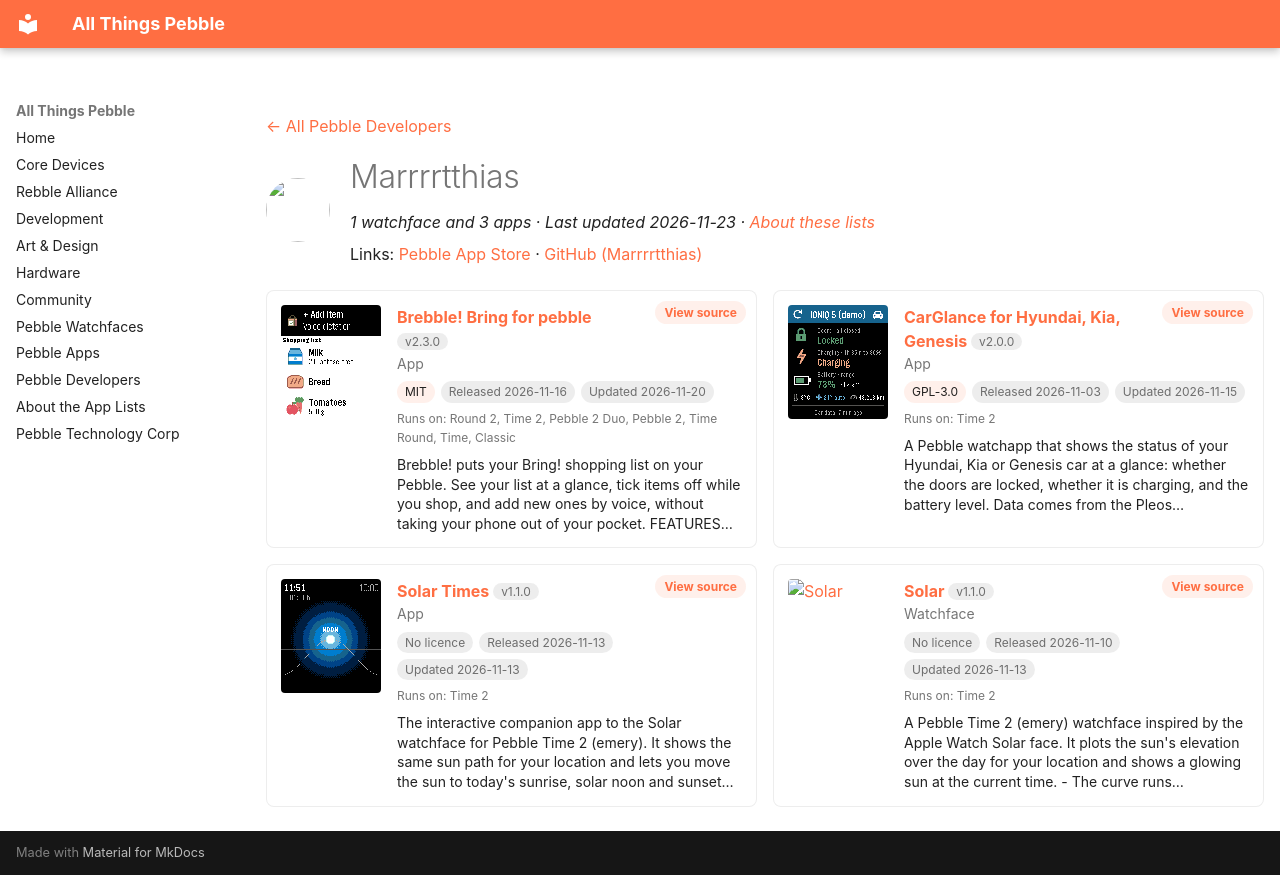

repository: saltedlolly/all-things-pebble · page: developers/marrrrtthias.html · generator: mkdocs

---
title: "Marrrrtthias"
hide:
  - toc
---

<!-- Generated by scripts/update_app_directory.py: do not edit by hand -->
[← All Pebble Developers](../developers.md)

<div class="dev-header" markdown>
<img class="dev-avatar" src="https://github.com/Marrrrtthias.png?size=128" alt="" width="64" height="64" loading="lazy" onerror="this.remove()">
<div class="dev-intro" markdown>

# Marrrrtthias

*1 watchface and 3 apps · Last updated 2026-11-23 · [About these lists](../about-app-lists.md)*

Links: [Pebble App Store](https://apps.repebble.com/apps/dev/marrrrtthias_0737fb75312a8b5268569fec) · [GitHub (Marrrrtthias)](https://github.com/Marrrrtthias)

</div>
</div>

<div class="dev-controls" data-search-exclude hidden>
<div class="dev-filter" role="group" aria-label="Show"><button type="button" data-filter="all" aria-pressed="true">All <span>4</span></button><button type="button" data-filter="watchface" aria-pressed="false">Watchfaces <span>1</span></button><button type="button" data-filter="watchapp" aria-pressed="false">Apps <span>3</span></button></div>
<label class="dev-sort">Sort by <select><option value="updated">Recently updated</option><option value="released">Newest release</option><option value="title">A–Z</option></select></label>
</div>

<div class="app-grid dev-apps" data-search-exclude>
<div class="app-card" data-type="watchapp" data-title="brebble! bring for pebble" data-released="2026-11-16" data-updated="2026-11-20">
<a class="app-shot" href="https://apps.repebble.com/5403660269af4a0087f0cf95" data-search-exclude><img src="../images/apps/5403660269af4a0087f0cf95.png" alt="Brebble! Bring for pebble" loading="lazy"></a>
<div class="app-info">
<h2 class="app-name" id="app-5403660269af4a0087f0cf95"><a href="https://apps.repebble.com/5403660269af4a0087f0cf95">Brebble! Bring for pebble</a> <span class="app-version" title="Latest version" data-search-exclude>v2.3.0</span></h2>
<a class="app-source" href="https://github.com/Marrrrtthias/brebble-bring-for-pebble" title="Source code" data-search-exclude>View source</a>
<div class="app-dev">App</div>
<div class="app-tags" data-search-exclude><span class="app-licence" title="Licence">MIT</span> <span title="First published in the app store">Released 2026-11-16</span> <span title="Latest release in the app store">Updated 2026-11-20</span></div>
<div class="app-watches" title="Supported watches" data-search-exclude>Runs on: Round 2, Time 2, Pebble 2 Duo, Pebble 2, Time Round, Time, Classic</div>
<p class="app-desc">Brebble! puts your Bring! shopping list on your Pebble. See your list at a glance, tick items off while you shop, and add new ones by voice, without taking your phone out of your pocket. FEATURES…</p>
</div>
</div>
<div class="app-card" data-type="watchapp" data-title="carglance for hyundai, kia, genesis" data-released="2026-11-03" data-updated="2026-11-15">
<a class="app-shot" href="https://apps.repebble.com/32c7c20b0c4b471296fe70eb" data-search-exclude><img src="../images/apps/32c7c20b0c4b471296fe70eb.png" alt="CarGlance for Hyundai, Kia, Genesis" loading="lazy"></a>
<div class="app-info">
<h2 class="app-name" id="app-32c7c20b0c4b471296fe70eb"><a href="https://apps.repebble.com/32c7c20b0c4b471296fe70eb">CarGlance for Hyundai, Kia, Genesis</a> <span class="app-version" title="Latest version" data-search-exclude>v2.0.0</span></h2>
<a class="app-source" href="https://github.com/Marrrrtthias/CarGlance-pebble" title="Source code" data-search-exclude>View source</a>
<div class="app-dev">App</div>
<div class="app-tags" data-search-exclude><span class="app-licence" title="Licence">GPL-3.0</span> <span title="First published in the app store">Released 2026-11-03</span> <span title="Latest release in the app store">Updated 2026-11-15</span></div>
<div class="app-watches" title="Supported watches" data-search-exclude>Runs on: Time 2</div>
<p class="app-desc">A Pebble watchapp that shows the status of your Hyundai, Kia or Genesis car at a glance: whether the doors are locked, whether it is charging, and the battery level. Data comes from the Pleos…</p>
</div>
</div>
<div class="app-card" data-type="watchapp" data-title="solar times" data-released="2026-11-13" data-updated="2026-11-13">
<a class="app-shot" href="https://apps.repebble.com/39857a1cdd1d42aa9313294f" data-search-exclude><img src="../images/apps/39857a1cdd1d42aa9313294f.png" alt="Solar Times" loading="lazy"></a>
<div class="app-info">
<h2 class="app-name" id="app-39857a1cdd1d42aa9313294f"><a href="https://apps.repebble.com/39857a1cdd1d42aa9313294f">Solar Times</a> <span class="app-version" title="Latest version" data-search-exclude>v1.1.0</span></h2>
<a class="app-source" href="https://github.com/Marrrrtthias/pebble-solar-watchface" title="Source code" data-search-exclude>View source</a>
<div class="app-dev">App</div>
<div class="app-tags" data-search-exclude><span class="app-licence app-licence--none" title="Licence">No licence</span> <span title="First published in the app store">Released 2026-11-13</span> <span title="Latest release in the app store">Updated 2026-11-13</span></div>
<div class="app-watches" title="Supported watches" data-search-exclude>Runs on: Time 2</div>
<p class="app-desc">The interactive companion app to the Solar watchface for Pebble Time 2 (emery). It shows the same sun path for your location and lets you move the sun to today&#x27;s sunrise, solar noon and sunset…</p>
</div>
</div>
<div class="app-card" data-type="watchface" data-title="solar" data-released="2026-11-10" data-updated="2026-11-13">
<a class="app-shot" href="https://apps.repebble.com/959e38bf7c0d48ad92d4cdba" data-search-exclude><img src="../images/apps/959e38bf7c0d48ad92d4cdba.gif" alt="Solar" loading="lazy"></a>
<div class="app-info">
<h2 class="app-name" id="app-959e38bf7c0d48ad92d4cdba"><a href="https://apps.repebble.com/959e38bf7c0d48ad92d4cdba">Solar</a> <span class="app-version" title="Latest version" data-search-exclude>v1.1.0</span></h2>
<a class="app-source" href="https://github.com/Marrrrtthias/pebble-solar-watchface" title="Source code" data-search-exclude>View source</a>
<div class="app-dev">Watchface</div>
<div class="app-tags" data-search-exclude><span class="app-licence app-licence--none" title="Licence">No licence</span> <span title="First published in the app store">Released 2026-11-10</span> <span title="Latest release in the app store">Updated 2026-11-13</span></div>
<div class="app-watches" title="Supported watches" data-search-exclude>Runs on: Time 2</div>
<p class="app-desc">A Pebble Time 2 (emery) watchface inspired by the Apple Watch Solar face. It plots the sun&#x27;s elevation over the day for your location and shows a glowing sun at the current time. - The curve runs…</p>
</div>
</div>
</div>
